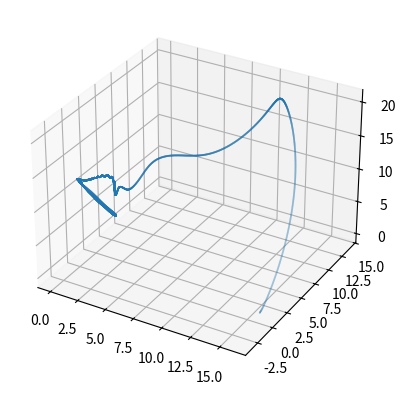

Recreate this plot in Python.
import numpy as np
import matplotlib.pyplot as plt
from scipy.special import sph_harm_y, genlaguerre
import math

a0 = 1.0

def R_nl(r, n, l):
    rho = 2.0 * r / (n * a0)
    norm = np.sqrt((2.0 / (n * a0))**3 * math.factorial(n - l - 1) / (2.0 * n * math.factorial(n + l)))
    laguerre = genlaguerre(n - l - 1, 2 * l + 1)(rho)
    return norm * np.exp(-rho / 2.0) * rho**l * laguerre

def real_sph_harm(l, m, theta, phi):
    Y_c = sph_harm_y(l, abs(m), phi, theta)
    if m < 0:
        return np.sqrt(2) * (-1)**m * Y_c.imag
    elif m > 0:
        return np.sqrt(2) * (-1)**m * Y_c.real
    else:
        return Y_c.real

def prob_density_cart(x, y, z, n, l, m):
    r = np.sqrt(x**2 + y**2 + z**2)
    if r < 1e-5:
        r = 1e-5
    theta = np.arccos(np.clip(z / r, -1.0, 1.0))
    phi = np.arctan2(y, x)
    R = R_nl(r, n, l)
    Y = real_sph_harm(l, m, theta, phi)
    return (R * Y)**2

def simulate(n, l, m, steps=50000, dt=0.01):
    x, y, z = float(n*n*a0), 0.1, 0.1 # start slightly off-axis
    vx, vy, vz = 0.0, 1.0, 0.5 # initial kinetic energy

    xs, ys, zs = [], [], []
    k = 0.5 # Hamiltonian potential scale
    eps = 1e-10
    d = 0.001

    for i in range(steps):
        P0 = prob_density_cart(x, y, z, n, l, m)
        Px = prob_density_cart(x+d, y, z, n, l, m)
        Py = prob_density_cart(x, y+d, z, n, l, m)
        Pz = prob_density_cart(x, y, z+d, n, l, m)

        # F = k * grad(P) / P  (which is grad(k*ln(P)))
        Fx = k * (Px - P0) / (d * (P0 + eps))
        Fy = k * (Py - P0) / (d * (P0 + eps))
        Fz = k * (Pz - P0) / (d * (P0 + eps))

        # Clamp forces
        max_F = 50.0
        Fx = np.clip(Fx, -max_F, max_F)
        Fy = np.clip(Fy, -max_F, max_F)
        Fz = np.clip(Fz, -max_F, max_F)

        vx += Fx * dt
        vy += Fy * dt
        vz += Fz * dt

        # Slight damping to settle into the well
        vx *= 0.999
        vy *= 0.999
        vz *= 0.999

        # Optional: Add small transverse kick if velocity is too low to maintain weave?
        # A true Hamiltonian might need a thermostat or just zero damping to weave ergodically.

        x += vx * dt
        y += vy * dt
        z += vz * dt

        xs.append(x)
        ys.append(y)
        zs.append(z)

    return xs, ys, zs

xs, ys, zs = simulate(4, 3, 1) # 4f
fig = plt.figure()
ax = fig.add_subplot(111, projection='3d')
ax.scatter(xs, ys, zs, s=0.1, alpha=0.1)
plt.savefig('test_ham.png')
